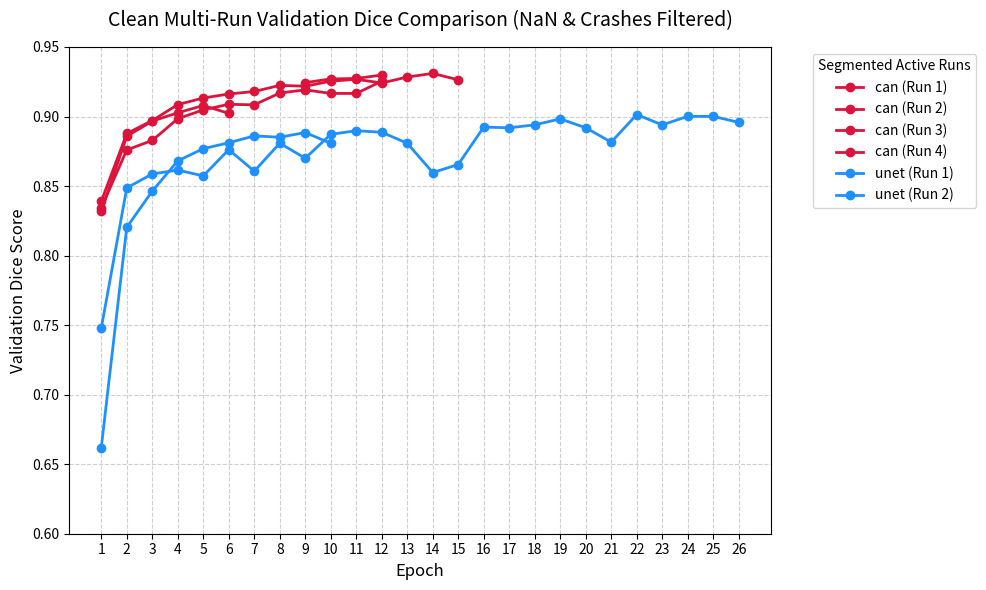

This figure's Python source:
import io
import matplotlib.pyplot as plt
import numpy as np
import pandas as pd

# 1. Your raw log data copied exactly as a string
raw_data = """

| Epoch | Model | Train Loss | Train Dice | Val Loss | Val Dice |
|:---:|:---:|:---:|:---:|:---:|:---:|
| 9 |  can |0.2709 | 0.9250 | 0.2642 | 0.9244 |
| 10 | can | 0.2687 | 0.9250 | 0.2624 | 0.9270 |
| 11 | can | 0.2667 | 0.9292 | 0.2614 | 0.9274 |
| 12 | can | 0.2654 | 0.9337 | 0.2596 | 0.9298 |
| 1  | can | 0.5350 | 0.8334 | 0.3448 | 0.8319 |
| 2  | can | 0.3251 | 0.8804 | 0.3051 | 0.8858 |
| 3  | can | 0.3009 | 0.9033 | 0.2889 | 0.8967 |
| 4  | can | 0.2897 | 0.9104 | 0.2839 | 0.9027 |
| 5  | can | 0.2843 | 0.9046 | 0.2788 | 0.9079 |
| 6  | can | 0.2832 | 0.9025 | 0.2837 | 0.9023 |
| 7  | can | nan | 0.0505 | nan | 0.0524 |
| 8  | can | nan | 0.0523 | nan | 0.0524 |
| 9  | can | nan | 0.0510 | nan | 0.0524 |
| 10 | can | nan | 0.0508 | nan | 0.0524 |
| 1  | can | 0.5070 | 0.8336 | 0.3448 | 0.8343 |
| 2  | can | 0.3306 | 0.8817 | 0.3106 | 0.8760 |
| 3  | can | 0.3069 | 0.8939 | 0.2987 | 0.8828 |
| 4  | can | 0.2953 | 0.8995 | 0.2860 | 0.8984 |
| 5  | can | 0.2892 | 0.9082 | 0.2808 | 0.9048 |
| 6  | can | 0.2844 | 0.9108 | 0.2787 | 0.9088 |
| 7  | can | 0.2812 | 0.9059 | 0.2771 | 0.9084 |
| 8  | can | 0.2777 | 0.9164 | 0.2714 | 0.9169 |
| 9  | can | 0.2751 | 0.9250 | 0.2692 | 0.9192 |
| 10 | can | 0.2730 | 0.9171 | 0.2702 | 0.9166 |
| 11 | can | 0.2706 | 0.9174 | 0.2696 | 0.9166 |
| 12 | can | 0.2686 | 0.9288 | 0.2635 | 0.9254 |
| 1  | can | 0.4943 | 0.8364 | 0.3377 | 0.8390 |
| 2  | can | 0.3195 | 0.8900 | 0.2973 | 0.8878 |
| 3  | can | 0.2963 | 0.9042 | 0.2870 | 0.8971 |
| 4  | can | 0.2881 | 0.9071 | 0.2799 | 0.9086 |
| 5  | can | 0.2828 | 0.9034 | 0.2763 | 0.9133 |
| 6  | can | 0.2791 | 0.9137 | 0.2733 | 0.9162 |
| 7  | can | 0.2768 | 0.9261 | 0.2709 | 0.9180 |
| 8  | can | 0.2737 | 0.9196 | 0.2680 | 0.9224 |
| 9  | can | 0.2721 | 0.9212 | 0.2672 | 0.9218 |
| 10 | can | 0.2702 | 0.9264 | 0.2657 | 0.9254 |
| 11 | can | 0.2690 | 0.9329 | 0.2639 | 0.9268 |
| 12 | can | 0.2679 | 0.9317 | 0.2638 | 0.9241 |
| 13 | can | 0.2664 | 0.9261 | 0.2613 | 0.9284 |
| 14 | can | 0.2664 | 0.9284 | 0.2612 | 0.9310 |
| 15 | can | 0.2680 | 0.9263 | 0.2677 | 0.9264 |
| 16 | can | 1.3043 | 0.2098 | nan | 0.2097 |
| 17 | can | 0.0000 | 0.2099 | nan | 0.2097 |
| 18 | can | 0.0000 | 0.2099 | nan | 0.2097 |
| 19 | can | 0.0000 | 0.2101 | nan | 0.2097 |
| 20 | can | 0.0000 | 0.2098 | nan | 0.2097 |
| 1  | unet | 0.6259 | 0.7573 | 0.3872 | 0.7478 |
| 2  | unet | 0.3712 | 0.8525 | 0.3448 | 0.8487 |
| 3  | unet | 0.3443 | 0.8752 | 0.3279 | 0.8587 |
| 4  | unet | 0.3341 | 0.8510 | 0.3248 | 0.8615 |
| 5  | unet | 0.3273 | 0.8701 | 0.3272 | 0.8573 |
| 6  | unet | 0.3229 | 0.8725 | 0.3117 | 0.8762 |
| 7  | unet | 0.3190 | 0.8755 | 0.3255 | 0.8607 |
| 8  | unet | 0.3146 | 0.8860 | 0.3051 | 0.8808 |
| 9  | unet | 0.3123 | 0.8889 | 0.3128 | 0.8700 |
| 10 | unet | 0.3107 | 0.8788 | 0.2993 | 0.8872 |
| 11 | unet | 0.3087 | 0.8919 | 0.2966 | 0.8898 |
| 12 | unet | 0.3063 | 0.8943 | 0.2953 | 0.8887 |
| 13 | unet | 0.3033 | 0.8786 | 0.2990 | 0.8808 |
| 14 | unet | 0.3007 | 0.8662 | 0.3135 | 0.8597 |
| 15 | unet | 0.3027 | 0.8690 | 0.3029 | 0.8655 |
| 16 | unet | 0.2951 | 0.8909 | 0.2890 | 0.8924 |
| 17 | unet | 0.2950 | 0.8879 | 0.2909 | 0.8919 |
| 18 | unet | 0.2940 | 0.8962 | 0.2880 | 0.8940 |
| 19 | unet | 0.2929 | 0.9066 | 0.2865 | 0.8983 |
| 20 | unet | 0.2923 | 0.8801 | 0.2893 | 0.8919 |
| 21 | unet | 0.2914 | 0.8848 | 0.2958 | 0.8816 |
| 22 | unet | 0.2907 | 0.8995 | 0.2841 | 0.9014 |
| 23 | unet | 0.2902 | 0.9061 | 0.2909 | 0.8940 |
| 24 | unet | 0.2890 | 0.9013 | 0.2845 | 0.9001 |
| 25 | unet | 0.2893 | 0.8934 | 0.2828 | 0.9001 |
| 26 | unet | 0.2887 | 0.8987 | 0.2856 | 0.8958 |
| 1  | unet | 0.6825 | 0.6588 | 0.4000 | 0.6620 |
| 2  | unet | 0.3842 | 0.8279 | 0.3533 | 0.8203 |
| 3  | unet | 0.3499 | 0.8525 | 0.3288 | 0.8464 |
| 4  | unet | 0.3304 | 0.8642 | 0.3149 | 0.8681 |
| 5  | unet | 0.3223 | 0.8762 | 0.3082 | 0.8769 |
| 6  | unet | 0.3152 | 0.8795 | 0.3034 | 0.8811 |
| 7  | unet | 0.3106 | 0.8808 | 0.2988 | 0.8861 |
| 8  | unet | 0.3094 | 0.8734 | 0.2986 | 0.8851 |
| 9  | unet | 0.3080 | 0.8922 | 0.2960 | 0.8885 |
| 10 | unet | 0.3054 | 0.8928 | 0.3048 | 0.8807 |
"""

# 2. Parse Markdown text dynamically into a Pandas DataFrame
lines = [
    line.strip()
    for line in raw_data.strip().split("\n")
    if line.strip() and not line.strip().startswith("|:---")
]
columns = [col.strip() for col in lines[0].split("|")[1:-1]]
data_rows = [[cell.strip() for cell in line.split("|")[1:-1]] for line in lines[1:]]

df = pd.DataFrame(data_rows, columns=columns)

# Convert metric columns to numeric data types
df["Epoch"] = pd.to_numeric(df["Epoch"])
df["Val Dice"] = pd.to_numeric(df["Val Dice"])

# NEW: Drop any rows where 'Val Loss' or 'Train Loss' has 'nan' string value,
# and also filter out the collapsed low dice scores (< 0.3) that mess up the scaling.
df = df[~df["Val Loss"].str.lower().str.contains("nan")]
df = df[~df["Train Loss"].str.lower().str.contains("nan")]
df = df[df["Val Dice"] > 0.3]


# 3. Detect and separate independent training loops (runs)
run_labels = []
run_names = []
run_counter = 0
prev_epoch = -1
prev_model = ""
model_run_counters = {}

for idx, row in df.iterrows():
    epoch = row["Epoch"]
    model = row["Model"]

    # If the model switches or the epoch loops back to 1, mark a brand new run
    if model != prev_model or epoch <= prev_epoch:
        run_counter += 1
        model_run_counters[model] = model_run_counters.get(model, 0) + 1

    run_labels.append(run_counter)
    run_names.append(f"{model} (Run {model_run_counters[model]})")

    prev_epoch = epoch
    prev_model = model

df["Run_ID"] = run_labels
df["Run_Name"] = run_names


# 4. Generate the clean multi-line chart using Matplotlib
plt.figure(figsize=(10, 6))

# Unified palette themes for visual consistency
colors = {"can": "crimson", "unet": "dodgerblue"}

# Group the DataFrame by identified runs and map onto the axes
for (run_id, run_name), run_group in df.groupby(["Run_ID", "Run_Name"]):
    model_type = run_group["Model"].iloc[0]

    # Clean data sequence sorting by Epoch for correct line geometry
    run_sorted = run_group.sort_values(by="Epoch")

    plt.plot(
        run_sorted["Epoch"],
        run_sorted["Val Dice"],
        marker="o",
        linewidth=2,
        color=colors[model_type],
        label=run_name,
    )

# Formatting chart layout elements
plt.title(
    "Clean Multi-Run Validation Dice Comparison (NaN & Crashes Filtered)",
    fontsize=14,
    pad=15,
)
plt.xlabel("Epoch", fontsize=12)
plt.ylabel("Validation Dice Score", fontsize=12)
plt.grid(True, linestyle="--", alpha=0.6)

# Handle dynamic ticks range based on cleaned epoch counts
plt.xticks(range(1, df["Epoch"].max() + 1))
plt.ylim(0.6, 0.95)  # Zoom in onto the competitive space

plt.legend(title="Segmented Active Runs", bbox_to_anchor=(1.05, 1), loc="upper left")
plt.tight_layout()

# Display code output window
plt.show()
